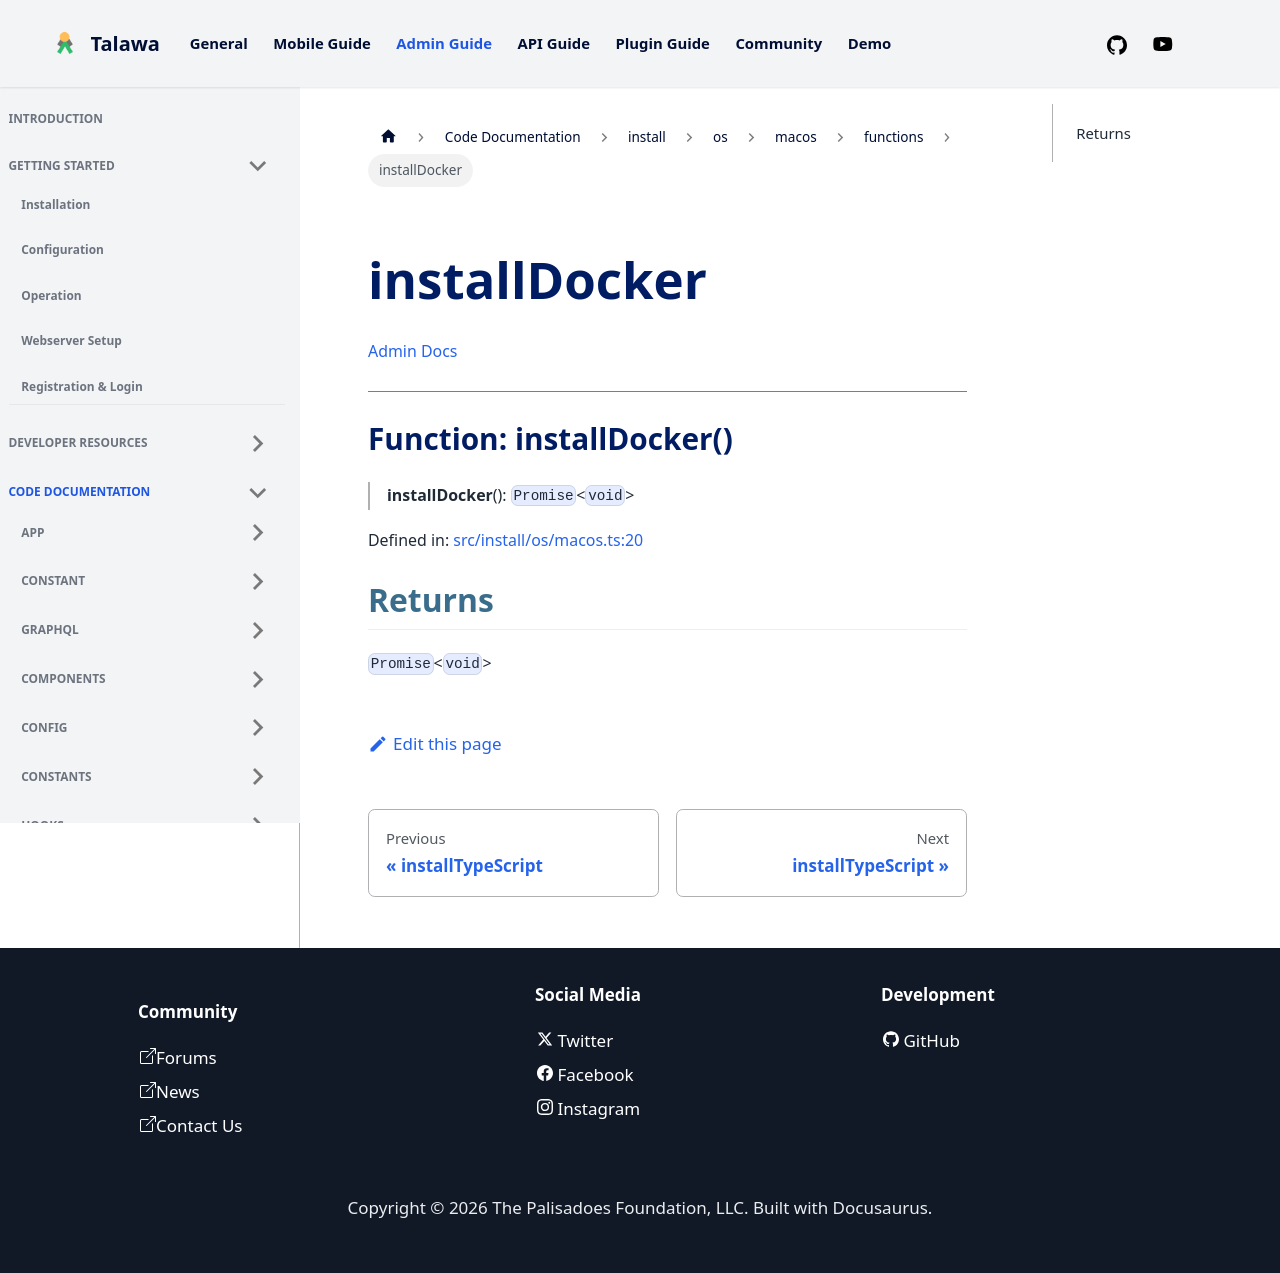

repository: PalisadoesFoundation/talawa-admin · page: docs/auto-docs/install/os/macos/functions/installDocker/index.html · generator: docusaurus

[Admin Docs](/)

***

# Function: installDocker()

> **installDocker**(): `Promise`\<`void`\>

Defined in: [src/install/os/macos.ts:20](https://github.com/PalisadoesFoundation/talawa-admin/blob/main/src/install/os/macos.ts#L20)

## Returns

`Promise`\<`void`\>
